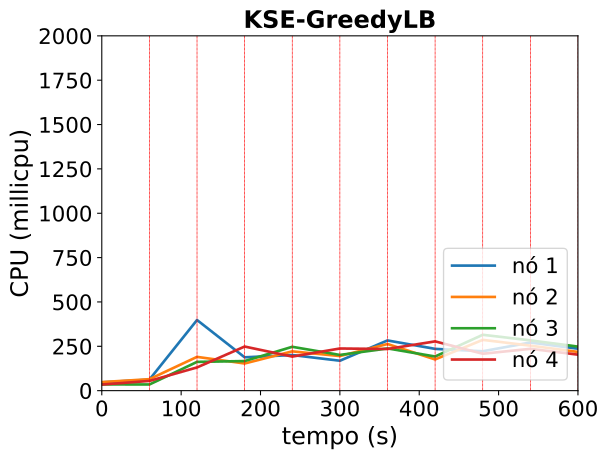

The file beside this chart, header and first rows:
timestamp, ppgcc-m02_pod_amount, ppgcc-m02_memory, ppgcc-m02_cpu, ppgcc-m03_pod_amount, ppgcc-m03_memory, ppgcc-m03_cpu, ppgcc-m04_pod_amount, ppgcc-m04_memory, ppgcc-m04_cpu, ppgcc-m05_pod_amount, ppgcc-m05_memory, ppgcc-m05_cpu
0, 5, 1247248, 46709374, 5, 1221020, 48207600, 5, 1210456, 35386789, 5, 1231688, 34371392
60, 5, 1291732, 62232313, 5, 1270652, 64715707, 5, 1210456, 34706261, 5, 1262972, 54777655
120, 11, 1379712, 398141543, 5, 1230392, 190409188, 2, 1186476, 162142263, 2, 1212812, 130940047
180, 4, 1266512, 187894343, 4, 1197260, 153119414, 5, 1316232, 166788719, 7, 1256208, 248626251
240, 5, 1255028, 200837747, 5, 1267420, 221499865, 5, 1264488, 247138225, 5, 1255912, 192063818
300, 4, 1261496, 168592616, 4, 1266760, 195013680, 4, 1252212, 201298222, 8, 1284072, 237579289
360, 6, 1298852, 283022749, 4, 1300156, 262900059, 5, 1268600, 237980416, 5, 1287340, 234831541
420, 6, 1265456, 235475943, 5, 1292896, 176003555, 4, 1348592, 192511596, 5, 1280740, 277757249
480, 4, 1283144, 222051604, 4, 1243408, 286278378, 8, 1294464, 314884764, 4, 1240348, 208057727
540, 5, 1332884, 271272248, 5, 1272184, 253699911, 5, 1279160, 283405240, 5, 1281660, 235760841
600, 5, 1248464, 236554188, 5, 1319440, 218202750, 5, 1309784, 248257374, 5, 1246680, 202944230
